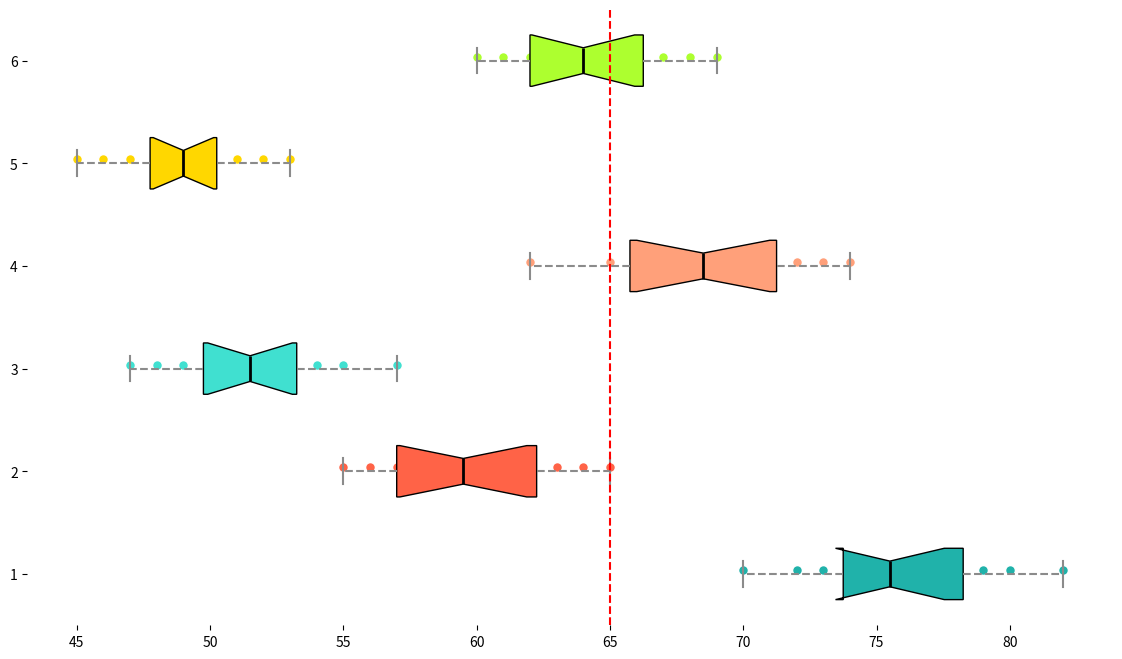

Python code for this plot:
import matplotlib.pyplot as plt
import numpy as np

# Existing data
noise_data = [
    [70, 75, 80, 72, 74, 78, 77, 73, 76, 79, 82, 74],
    [55, 60, 58, 57, 59, 61, 62, 56, 63, 64, 65, 57],
    [50, 52, 48, 49, 53, 51, 54, 47, 55, 57, 50, 52],
    [65, 68, 70, 72, 67, 66, 69, 71, 73, 74, 62, 65],
    [45, 48, 50, 47, 49, 46, 51, 52, 50, 53, 49, 48],
    # New data series
    [60, 62, 68, 66, 64, 63, 65, 67, 61, 62, 69, 64],
]

fig, ax = plt.subplots(figsize=(14, 8))
box = ax.boxplot(noise_data, vert=False, patch_artist=True, notch=True, whis=1.5)

# Existing colors, plus one new color
colors = ['#20B2AA', '#FF6347', '#40E0D0', '#FFA07A', '#FFD700', '#ADFF2F']
for patch, color in zip(box['boxes'], colors):
    patch.set_facecolor(color)

for whisker in box['whiskers']:
    whisker.set(color='#8B8B8B', linewidth=1.5, linestyle='--')
for cap in box['caps']:
    cap.set(color='#8B8B8B', linewidth=1.5)
for median in box['medians']:
    median.set(color='black', linewidth=2)

for i, data in enumerate(noise_data, 1):
    x = data
    y = np.full_like(x, i) + np.array([0.04]*len(x))
    ax.scatter(x, y, color=colors[i - 1], edgecolors='w', s=50)

acceptable_noise_level = 65
ax.axvline(acceptable_noise_level, color='r', linestyle='--', linewidth=1.5)

ax.set_frame_on(False)
ax.grid(False)

plt.show()
